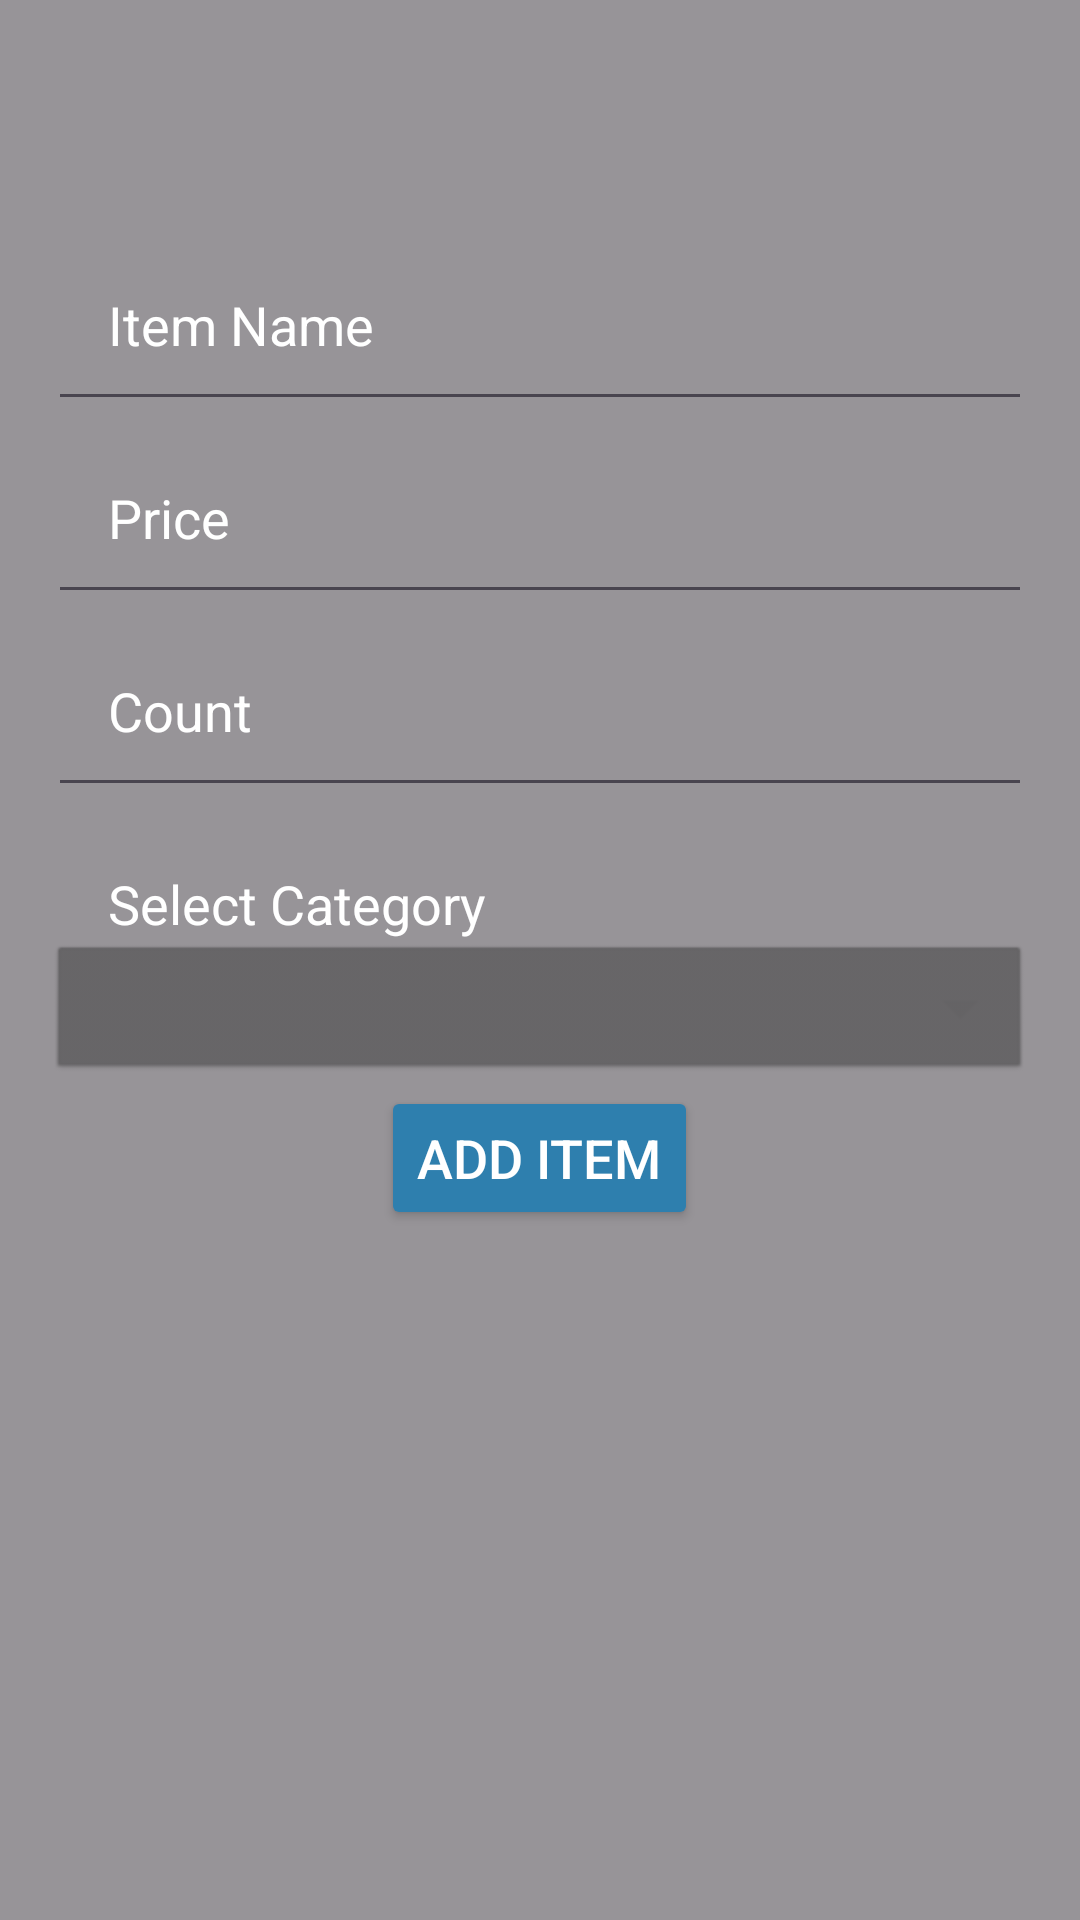

Android layout source for this screen:
<!-- AndroidManifest.xml: application theme Theme.InventoryFlow -->
<!-- res/layout/fragment_add.xml -->
<?xml version="1.0" encoding="utf-8"?>
<LinearLayout xmlns:android="http://schemas.android.com/apk/res/android"
    android:layout_width="match_parent"
    android:layout_height="match_parent"
    android:orientation="vertical"
    android:gravity="top"
    
    android:padding="16dp"
    android:background="#80333333">
    <View
        android:layout_width="match_parent"
        android:layout_height="60dp"/>
    <EditText
        android:id="@+id/itemName"
        android:layout_width="match_parent"
        android:layout_height="wrap_content"
        android:hint="Item Name"
        android:inputType="text"
        android:padding="20dp"
        android:textColor="@color/white"
        android:textColorHint="@color/white" />

    <EditText
        android:id="@+id/itemPrice"
        android:layout_width="match_parent"
        android:padding="20dp"
        android:layout_height="wrap_content"
        android:hint="Price"
        android:inputType="numberDecimal"
        android:textColor="@color/white"
        android:textColorHint="@color/white" />

    <EditText
        android:id="@+id/itemCount"
        android:layout_width="match_parent"
        android:layout_height="wrap_content"
        android:inputType="numberSigned"
        android:padding="20dp"
        android:hint="Count"
        android:textColorHint="@color/white"
        android:textColor="@color/white"/>

    
    <TextView
        android:layout_width="match_parent"
        android:layout_height="wrap_content"
        android:text="Select Category"
        android:textColor="@color/white"
        android:paddingTop="20dp"
        android:paddingLeft="20dp"
        android:textSize="18sp"/>

    <Spinner
        android:id="@+id/spinnerCategory"
        android:layout_width="match_parent"
        android:layout_height="wrap_content"
        android:background="@android:drawable/btn_dropdown"
        android:padding="16dp"
        android:backgroundTint="#80333333"/>

    <Button
        android:id="@+id/btn_add_item"
        android:layout_width="wrap_content"
        android:layout_height="wrap_content"
        android:backgroundTint="@color/babyblue"
        android:layout_gravity="center"
        android:textSize="18sp"
        android:text="Add Item"
        android:textColor="@color/white" />
</LinearLayout>
<!-- resources referenced by this layout -->
<resources>
  <color name="babyblue">#2E7FAE</color>
  <color name="white">#FFFFFFFF</color>
  <style name="Theme.InventoryFlow" parent="Base.Theme.InventoryFlow" />
  <style name="Base.Theme.InventoryFlow" parent="Theme.Material3.DayNight.NoActionBar">
          
          
      </style>
</resources>
